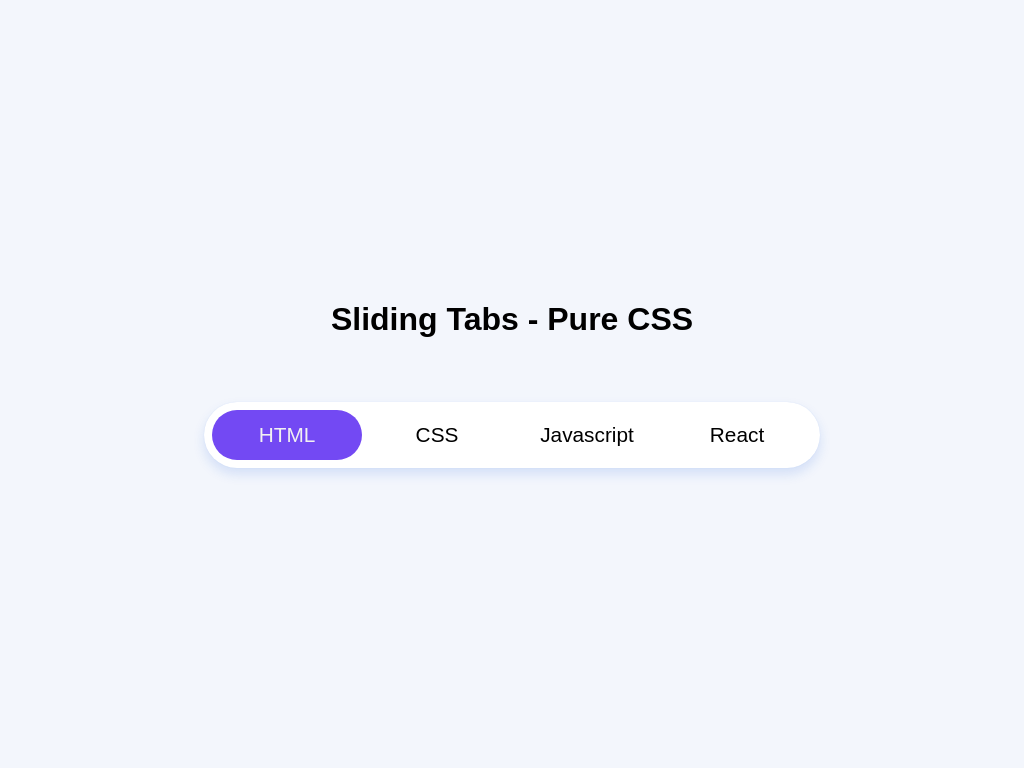

Write a web page that renders exactly this picture using CSS.

<!-- file: PWD_SlidingTabWithPureCss.html -->
<!DOCTYPE html>
<html lang="en">
<head>
  <meta charset="UTF-8">
  <meta name="viewport" content="width=device-width, initial-scale=1.0">
  <title>Sliding Tab</title>
  <link rel="stylesheet" href="./PWD_SlidingTabWithPureCss.css">
</head>
<body>
  <h1>Sliding Tabs - Pure CSS</h1>
  <div class="tabs">
    <input type="radio" id="html" name="tabs" checked>
    <label class="tab" for="html">HTML</label>

    <!--
    type="radio" : 라디오 버튼을 나타내는 input요소
    id="html" : input요소의 고유한 식별자 , 라벨과 연결하는데 사용 for="html"
    name="tabs" : 이 라디오 버튼이 속한 그룹을 지정. 여기서 모든 라디오 버튼은 "tabs"라는 그룹에 속합니다.\
    checked : 이 속성은 기본적으로 해당 라디오 버튼이 선택되어 있음을 나타냄.
    -->

    <input type="radio" id="css" name="tabs">
    <label class="tab" for="css">CSS</label>
    
    <input type="radio" id="javascript" name="tabs">
    <label class="tab" for="javascript">Javascript</label>

    <input type="radio" id="react" name="tabs">
    <label class="tab" for="react">React</label>
    
    <span class="slider"></span>
  </div>  
</body>
</html>

/* file: PWD_SlidingTabWithPureCss.css */
@import url("https://fonts.googleapis.com/css2?family=Inter:wght@400;500;600&display=swap");

*,
*::before,
*::after {
  padding: 0;
  margin: 0;
  box-sizing: border-box;
}

:root {
  --primary: 255 88% 62%;
  --background: 216 60% 97%;
}

body {
  font-family: Inter, sans-serif;
  height: 100vh;
  background-color: hsl(var(--background));
  display: flex;
  flex-direction: column;
  justify-content: center;
  align-items: center;
  gap: 4rem;
}

.tabs {
  font-size: 1.3rem;
  font-weight: 500;
  padding: 0.5rem;
  display: flex;
  background-color: #fff;
  border-radius: 1000px;
  box-shadow: 0 0 1px 0 rgba(24, 94, 224, 0.15),
  0 6px 12px 0 rgba(24, 94, 224, 0.15);
  list-style: none;
  position: relative;
}

input[type=radio] {
  display: none;
}

.tab {
  width: 150px;
  height: 50px;
  display: flex;
  justify-content: center;
  align-items: center;
  padding: 0.5rem;
  border-radius: inherit;
  cursor: pointer;
  z-index: 2;
}

.tabs .slider {
  width: 150px;
  height: 50px;
  position: absolute;
  border-radius: inherit;
  background-color: hsl(var(--primary));
  z-index: 0;
  transition: 0.3s ease;
}

input[type="radio"]:checked + label {
  color: #f1f1f1;
}

input[id="html"]:checked ~ .slider {
  transform: translateX(0);
}

input[id="css"]:checked ~ .slider {
  transform: translateX(100%);
}

input[id="javascript"]:checked ~ .slider {
  transform: translateX(200%);
}

input[id="react"]:checked ~ .slider {
  transform: translateX(300%);
}

